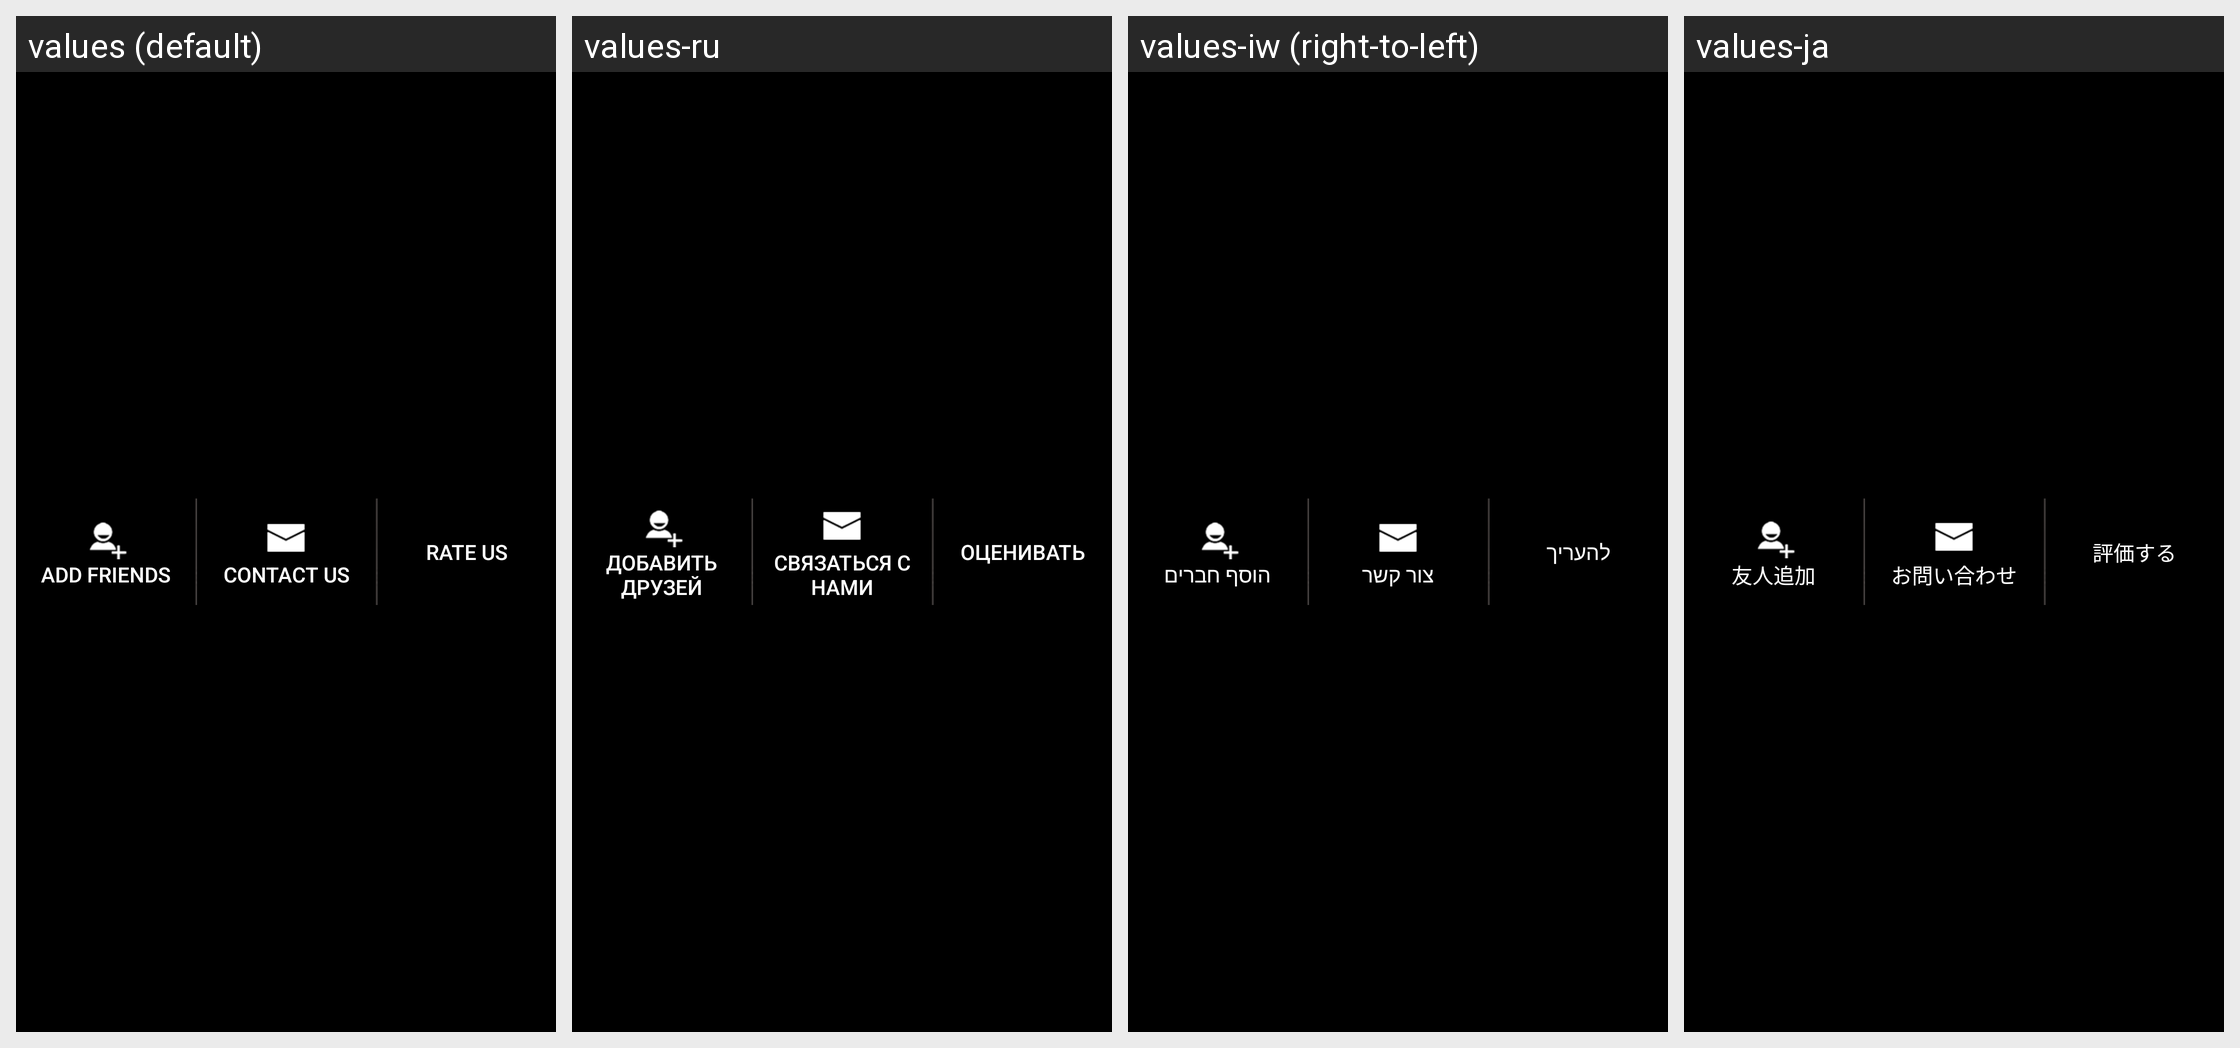

For this localized Android screen grid, give each drawn string resource with its value in every locale shown.
Android screen res/layout/menu_layout.xml rendered under 4 locales, left to right: values (default), values-ru, values-iw (right-to-left), values-ja. Device: Nexus 5 (rendered at 1080×1920; each locale shown at half size, 540×960, under a caption strip naming it); theme Theme.MaterialComponents.DayNight.NoActionBar.
Other locales in the repository, not shown: values-ar, values-de, values-en, values-es, values-fr, values-hi, values-id, values-in, values-it, values-ko, values-pt, values-th, values-tr, values-zh, values-zh-rHK, values-zh-rTW.
Strings drawn on this screen, with the default value and each locale's value (text and hints the layout hard-codes, and strings that could not be matched under every locale, appear in the picture but are not listed):

add_friend_title
  values: Add friends
  values-ru: Добавить друзей
  values-iw: הוסף חברים
  values-ja: 友人追加

contact_us
  values: Contact Us
  values-ru: Связаться с Нами
  values-iw: צור קשר
  values-ja: お問い合わせ

take_score
  values: Rate Us
  values-ru: Oценивать
  values-iw: להעריך
  values-ja: 評価する
